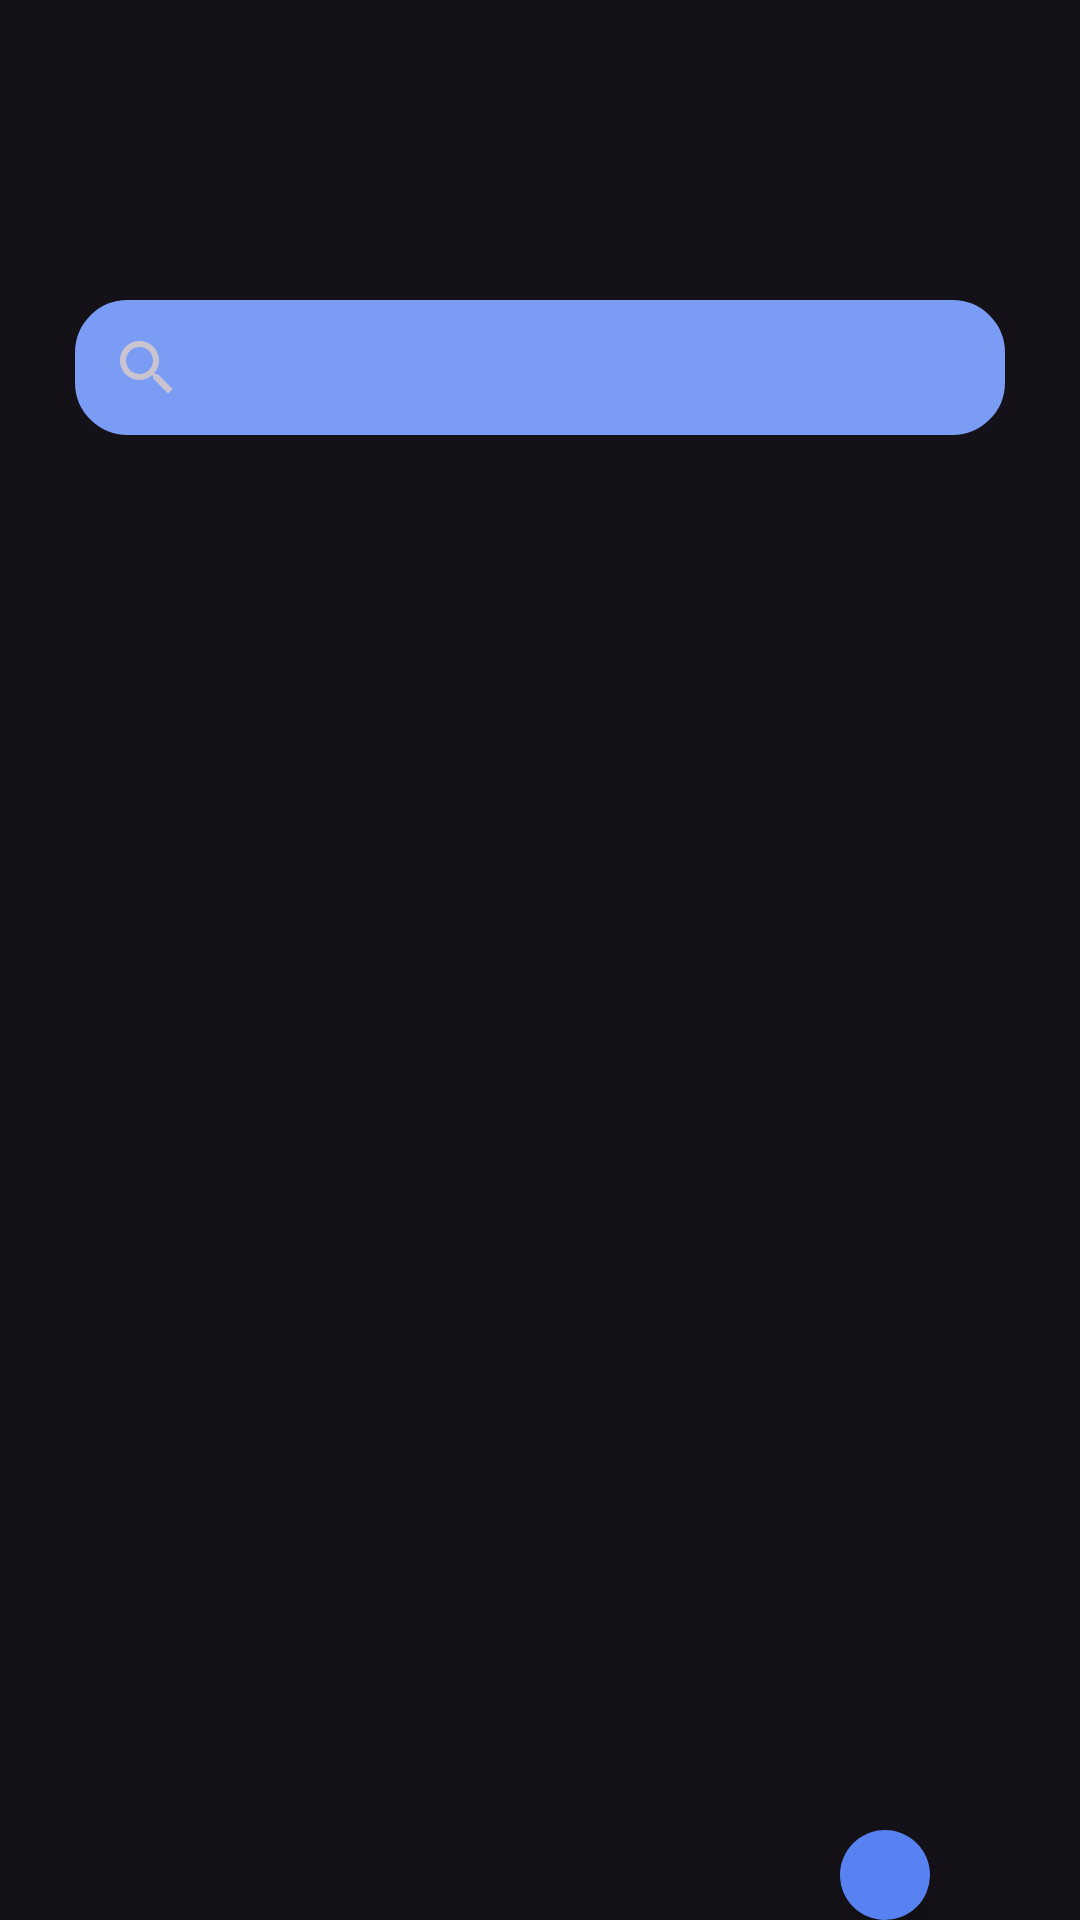

Here is an Android app screen rendered from its layout file. Give the layout XML and the strings, colors and styles it references.
<!-- AndroidManifest.xml: application theme Theme.NotesSQLite -->
<!-- res/layout/fragment_notes.xml -->
<?xml version="1.0" encoding="utf-8"?>
<FrameLayout xmlns:android="http://schemas.android.com/apk/res/android"
    android:id="@+id/notesFragment"
    xmlns:tools="http://schemas.android.com/tools"
    android:layout_width="match_parent"
    android:layout_height="match_parent"
    xmlns:app="http://schemas.android.com/apk/res-auto"
    tools:context=".notes.NotesFragment">

    <TextView
        android:id="@+id/greetings"
        android:layout_width="320dp"
        android:layout_height="33dp"
        android:paddingLeft="8dp"
        android:textAlignment="gravity"
        android:layout_gravity="center_horizontal"
        android:layout_marginTop="60dp"
        android:text=""
        android:textColor="@color/blue"
        android:textSize="23sp"
        android:fontFamily="@font/indie_flower"
        android:textStyle="bold" />

    <androidx.constraintlayout.widget.ConstraintLayout
        android:layout_width="310dp"
        android:layout_height="45dp"
        android:layout_marginStart="25dp"
        android:layout_marginTop="100dp"
        android:background="@drawable/search_bar_background"
        android:backgroundTint="#7B9CF4">

        <SearchView
            android:id="@+id/searchView"
            android:layout_width="310dp"
            android:layout_height="45dp"
            android:layout_marginTop="45dp"
            android:backgroundTint="@android:color/transparent"
            android:drawablePadding="10dp"
            app:closeIcon="@color/black"
            android:queryHint="@string/search_note"
            app:layout_constraintBottom_toBottomOf="parent"
            app:layout_constraintStart_toStartOf="parent"
            app:layout_constraintTop_toTopOf="parent"
            app:layout_constraintVertical_bias="1.0"/>

    </androidx.constraintlayout.widget.ConstraintLayout>

    <androidx.recyclerview.widget.RecyclerView
        android:id="@+id/notesRView"
        android:layout_width="match_parent"
        android:layout_height="610dp"
        android:layout_marginTop="140dp"
        android:padding="16dp" />

    <com.google.android.material.floatingactionbutton.FloatingActionButton
        android:id="@+id/addBtn"
        android:layout_width="wrap_content"
        android:layout_height="wrap_content"
        android:layout_marginTop="610dp"
        android:layout_marginStart="280dp"
        android:backgroundTint="@color/blue"
        android:contentDescription="@string/add_new_note"
        android:src="@drawable/ic_add"
        android:tint="@color/black" />
    <include
        android:id="@id/noDataView"
        layout="@layout/no_data_returned"
        android:visibility="gone"/>
    <include
        android:id="@id/noNotes"
        layout="@layout/empty_notes_activity"
        android:visibility="gone"/>

    <VideoView
        android:id="@+id/videoAnim"
        android:visibility="gone"
        android:layout_width="150dp"
        android:layout_height="150dp"
        android:layout_marginTop="600dp"
        android:layout_marginStart="20dp"
        app:layout_constraintEnd_toEndOf="parent"
        app:layout_constraintStart_toStartOf="parent" />
</FrameLayout>
<!-- res/layout/no_data_returned.xml (included above) -->
<?xml version="1.0" encoding="utf-8"?>
<LinearLayout
    xmlns:android="http://schemas.android.com/apk/res/android"
    android:layout_width="match_parent"
    android:layout_height="match_parent"
    android:gravity="center"
    android:orientation="vertical">

    <ImageView
        android:layout_width="300dp"
        android:layout_height="300dp"
        android:layout_gravity="center"
        android:src="@drawable/oops_no_data_found"/>
    <TextView
        android:id="@+id/noDataView"
        android:layout_width="wrap_content"
        android:layout_height="wrap_content"
        android:text="No Note Repository Found!"
        android:fontFamily="@font/indie_flower"
        android:textColor="@color/black"
        android:textSize="19sp" />

</LinearLayout>
<!-- res/layout/empty_notes_activity.xml (included above) -->
<?xml version="1.0" encoding="utf-8"?>
<LinearLayout
    xmlns:android="http://schemas.android.com/apk/res/android"
    android:layout_width="match_parent"
    android:layout_height="match_parent"
    android:gravity="center"
    android:orientation="vertical">

    <ImageView
        android:layout_width="300dp"
        android:layout_height="300dp"
        android:layout_gravity="center"
        android:src="@drawable/oops_no_notes_data"/>
    <TextView
        android:id="@+id/noNotes"
        android:layout_width="wrap_content"
        android:layout_height="wrap_content"
        android:text="Begin by adding a new Entry!"
        android:fontFamily="@font/indie_flower"
        android:textColor="@color/black"
        android:textSize="19sp" />

</LinearLayout>
<!-- resources referenced by this layout -->
<resources>
  <color name="black">#FF000000</color>
  <color name="blue">#5882F1</color>
  <!-- drawable oops_no_data_found: vector/xml drawable (drawable, 73403 chars, omitted) -->
  <!-- drawable oops_no_notes_data: vector/xml drawable (drawable, 49558 chars, omitted) -->
  <!-- drawable search_bar_background (drawable) -->
  <?xml version="1.0" encoding="utf-8"?>
  <shape
      xmlns:android="http://schemas.android.com/apk/res/android"
      android:shape="rectangle">
  
      <stroke
          android:width="1dp"
          android:color="#575761"/>
      <corners
          android:radius="17dp"/>
  
  </shape>
  <string name="add_new_note">Add new note</string>
  <string name="search_note">Search Note</string>
  <style name="Theme.NotesSQLite" parent="Base.Theme.NotesSQLite" />
  <style name="Base.Theme.NotesSQLite" parent="Theme.Material3.Dark.NoActionBar">
          <item name="colorPrimary">@color/black</item>
          <item name="colorPrimaryVariant">@color/black</item>
          <item name="android:colorSecondary">@color/black</item>
      </style>
</resources>
